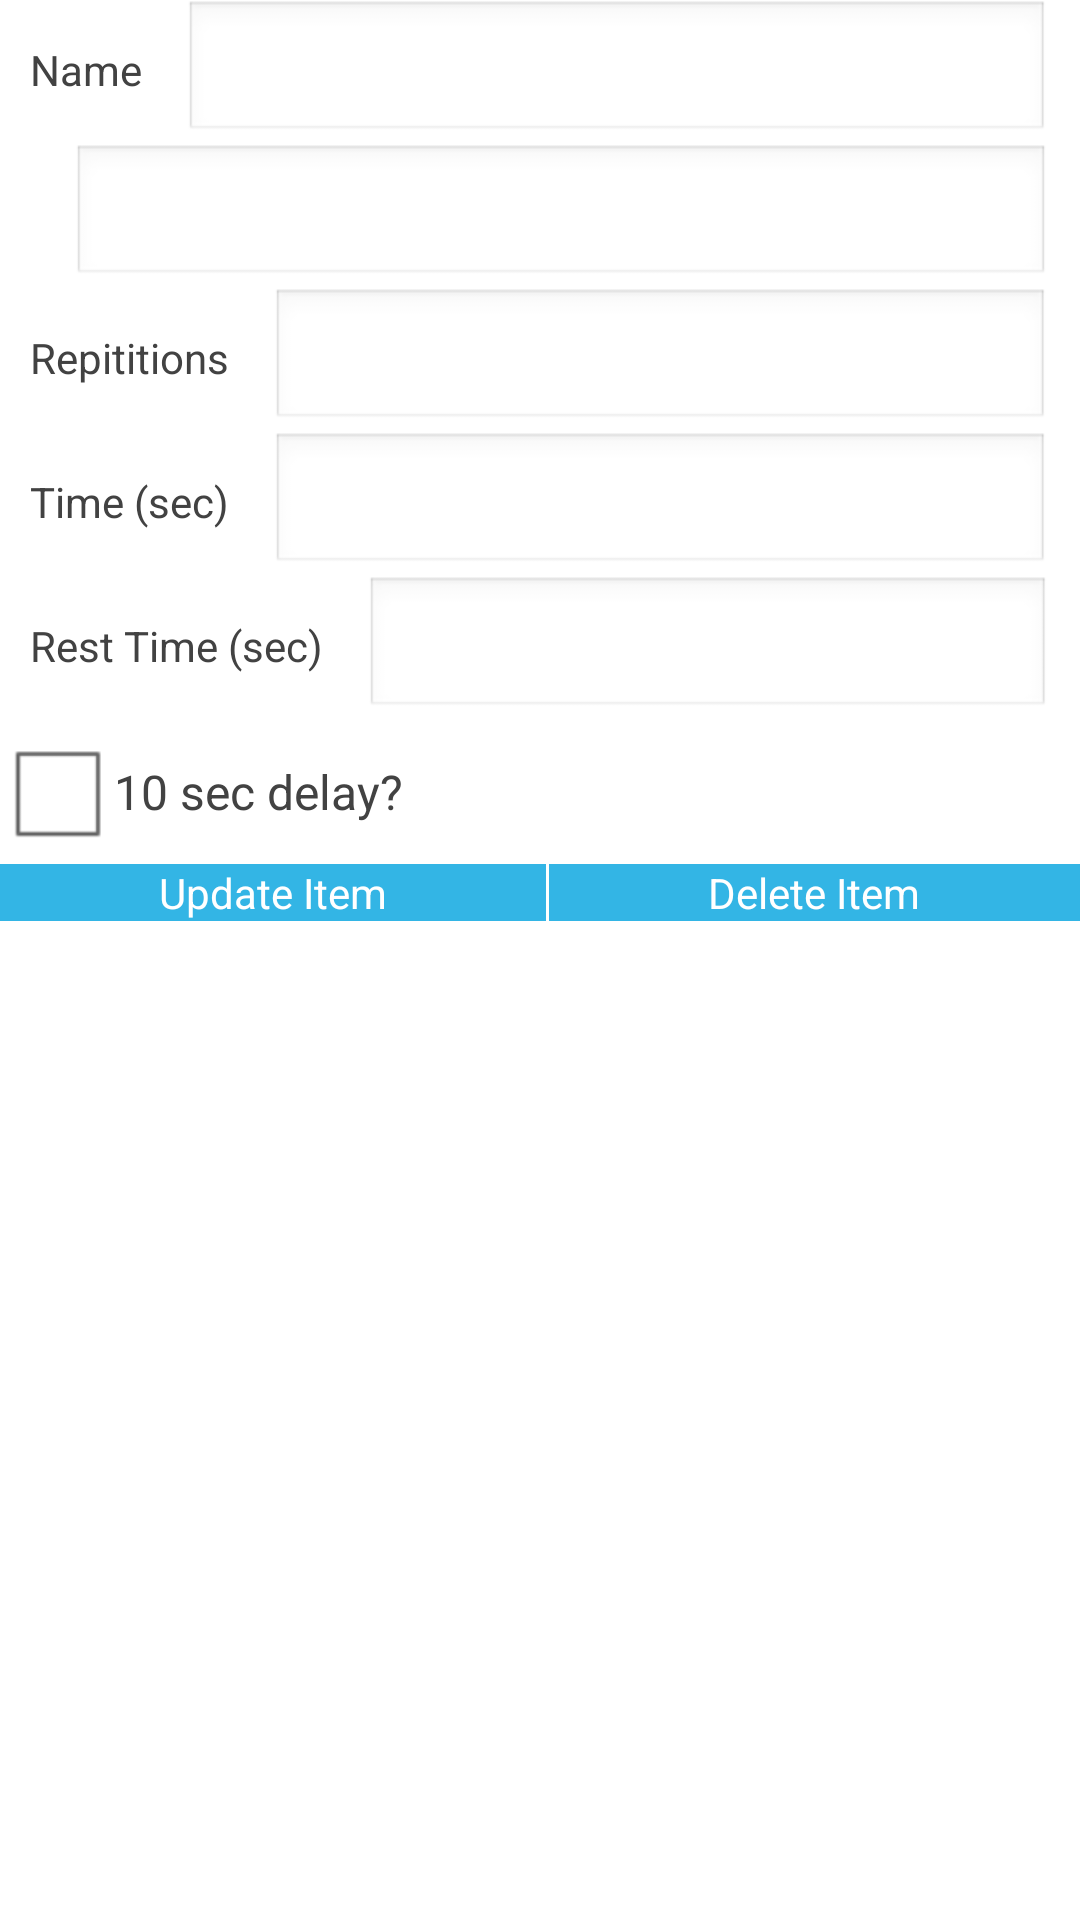

Produce the Android XML layout that renders to this screen, including the resource entries it uses.
<!-- AndroidManifest.xml: application theme AppTheme -->
<!-- res/layout/fragment_update_lift_item.xml -->
<ScrollView xmlns:android="http://schemas.android.com/apk/res/android"
    xmlns:tools="http://schemas.android.com/tools"
    android:layout_width="match_parent"
    android:layout_height="match_parent"
    android:background="#FFFFFF">
	
	<LinearLayout
        android:layout_width="match_parent"
        android:layout_height="wrap_content"
        android:orientation="vertical" >
        
	    <LinearLayout
	        android:layout_width="match_parent"
	        android:layout_height="wrap_content"
	        android:orientation="horizontal" >	
	        	        
	        <TextView
	        	android:layout_width="wrap_content"
	        	android:layout_height="wrap_content"
	        	android:text="@string/wname" 
	        	android:textColor="#424242"
		        android:layout_marginLeft="10dp"
		        android:layout_marginStart="10dp"/>
	        <TextView        	
	        	android:id="@+id/lcurrentname"
	        	android:layout_width="wrap_content"
	        	android:layout_height="wrap_content"
	        	android:paddingLeft="7dp"
	        	android:paddingRight="7dp" 
	        	android:textColor="#33b5e5"/>
	        <EditText
	        	android:id="@+id/leditname"
	        	android:layout_width="match_parent"
	        	android:layout_height="wrap_content"
	        	android:ems="10"
	        	android:inputType="textCapWords"
	        	android:imeOptions="actionDone"
	        	android:textColor="#424242"
		        android:layout_marginRight="10dp"
		        android:layout_marginEnd="10dp"/>
	    	
	    </LinearLayout>
	        
	    <LinearLayout
	        android:layout_width="match_parent"
	        android:layout_height="wrap_content"
	        android:orientation="horizontal" >
	        	        	
	        <TextView
	        	android:id="@+id/lweightHeading"
	        	android:layout_width="wrap_content"
	        	android:layout_height="wrap_content" 
	        	android:textColor="#424242"
		        android:layout_marginLeft="10dp"
		        android:layout_marginStart="10dp"/>
	        <TextView        	
	        	android:id="@+id/lcurrentweight"
	        	android:layout_width="wrap_content"
	        	android:layout_height="wrap_content"
	        	android:paddingLeft="7dp"
	        	android:paddingRight="7dp" 
	        	android:textColor="#33b5e5"/>
	        <EditText
	        	android:id="@+id/leditweight"
	        	android:layout_width="match_parent"
	        	android:layout_height="wrap_content"
	        	android:ems="10"
	        	android:inputType="numberDecimal"
	        	android:maxLength="4" 
	        	android:imeOptions="actionDone"
	        	android:textColor="#424242"
		        android:layout_marginRight="10dp"
		        android:layout_marginEnd="10dp"/>
	    	
	    </LinearLayout> 
	    
	    <LinearLayout
	        android:layout_width="match_parent"
	        android:layout_height="wrap_content"
	        android:orientation="horizontal">	
	                
	        <TextView
	        	android:layout_width="wrap_content"
	        	android:layout_height="wrap_content"
	        	android:text="@string/wreps" 
	        	android:textColor="#424242"
		        android:layout_marginLeft="10dp"
		        android:layout_marginStart="10dp"/>
	        <TextView        	
	        	android:id="@+id/lcurrentreps"
	        	android:layout_width="wrap_content"
	        	android:layout_height="wrap_content" 
	        	android:paddingLeft="7dp"
	        	android:paddingRight="7dp"
	        	android:textColor="#33b5e5"/>
	        <EditText
	        	android:id="@+id/leditreps"
	        	android:layout_width="match_parent"
	        	android:layout_height="wrap_content"
	        	android:ems="10"
	        	android:digits="0123456789.,"
	        	android:inputType="number"
	        	android:maxLength="5" 
	        	android:imeOptions="actionDone"
	        	android:textColor="#424242"
		        android:layout_marginRight="10dp"
		        android:layout_marginEnd="10dp"/>
	    	
	    </LinearLayout>    
	
	    <LinearLayout
	        android:layout_width="match_parent"
	        android:layout_height="wrap_content"
	        android:orientation="horizontal" >	 
	               	
	        <TextView
	        	android:layout_width="wrap_content"
	        	android:layout_height="wrap_content"
	        	android:text="@string/wtime" 
	        	android:textColor="#424242"
		        android:layout_marginLeft="10dp"
		        android:layout_marginStart="10dp"/>
	        <TextView        	
	        	android:id="@+id/lcurrenttime"
	        	android:layout_width="wrap_content"
	        	android:layout_height="wrap_content"
	        	android:paddingLeft="7dp"
	        	android:paddingRight="7dp" 
	        	android:textColor="#33b5e5"/>
	        <EditText
	        	android:id="@+id/ledittime"
	        	android:layout_width="match_parent"
	        	android:layout_height="wrap_content"
	        	android:ems="10"
	        	android:inputType="number"
	        	android:maxLength="4"
	        	android:imeOptions="actionDone"
	        	android:textColor="#424242"
		        android:layout_marginRight="10dp"
		        android:layout_marginEnd="10dp"/>
	    	
	    </LinearLayout>
	    
	    <LinearLayout
	        android:layout_width="match_parent"
	        android:layout_height="wrap_content"
	        android:orientation="horizontal">	
	                
	        <TextView
	        	android:layout_width="wrap_content"
	        	android:layout_height="wrap_content"
	        	android:text="@string/wresttime" 
	        	android:textColor="#424242"
		        android:layout_marginLeft="10dp"
		        android:layout_marginStart="10dp"/>
	        <TextView        	
	        	android:id="@+id/lcurrentresttime"
	        	android:layout_width="wrap_content"
	        	android:layout_height="wrap_content"
	        	android:paddingLeft="7dp"
	        	android:paddingRight="7dp" 
	        	android:textColor="#33b5e5"/>
	        <EditText
	        	android:id="@+id/leditresttime"
	        	android:layout_width="match_parent"
	        	android:layout_height="wrap_content"
	        	android:ems="10"
	        	android:inputType="number"
	        	android:maxLength="4" 
	        	android:imeOptions="actionDone"
	        	android:textColor="#424242"
		        android:layout_marginRight="10dp"
		        android:layout_marginEnd="10dp"/>
	    	
	    </LinearLayout>
	        
	    <CheckBox
		    android:id="@+id/ldelaytime"
		    android:layout_width="wrap_content"
		    android:layout_height="wrap_content"
		    android:text="@string/qdelaytime" 
		    android:textColor="#424242"/>
	    
	    <LinearLayout
	        android:layout_width="match_parent"
	        android:layout_height="wrap_content"
	        android:orientation="horizontal">
	        	    	
	    	<Button
	        	android:id="@+id/button_commit_lift_update"
	        	android:layout_width="wrap_content"
	        	android:layout_height="wrap_content"
	        	android:text="@string/update_button"
	        	android:textColor="#FFFFFF"
	        	android:background="#33b5e5"
	        	android:layout_weight="1"/>	    
	    	<View android:layout_height="match_parent"
			    android:layout_width="1dp"
			    android:background="#FFFFFF"
			    android:gravity="center"/>
	    	<Button
	        	android:id="@+id/button_commit_lift_delete"
	        	android:layout_width="wrap_content"
	        	android:layout_height="wrap_content"
	        	android:text="@string/delete_button"
	        	android:textColor="#FFFFFF"
	        	android:background="#33b5e5"
	        	android:layout_weight="1"/>
	    	
	    </LinearLayout>
	    
    </LinearLayout>
    
</ScrollView>
<!-- resources referenced by this layout -->
<resources>
  <string name="delete_button">Delete Item</string>
  <string name="qdelaytime">10 sec delay?</string>
  <string name="update_button">Update Item</string>
  <string name="wname">Name</string>
  <string name="wreps">Repititions</string>
  <string name="wresttime">Rest Time (sec)</string>
  <string name="wtime">Time (sec)</string>
  <style name="AppTheme" parent="AppBaseTheme">
          
          
      </style>
  <style name="AppBaseTheme" parent="android:Theme.Light">
          
      </style>
</resources>
